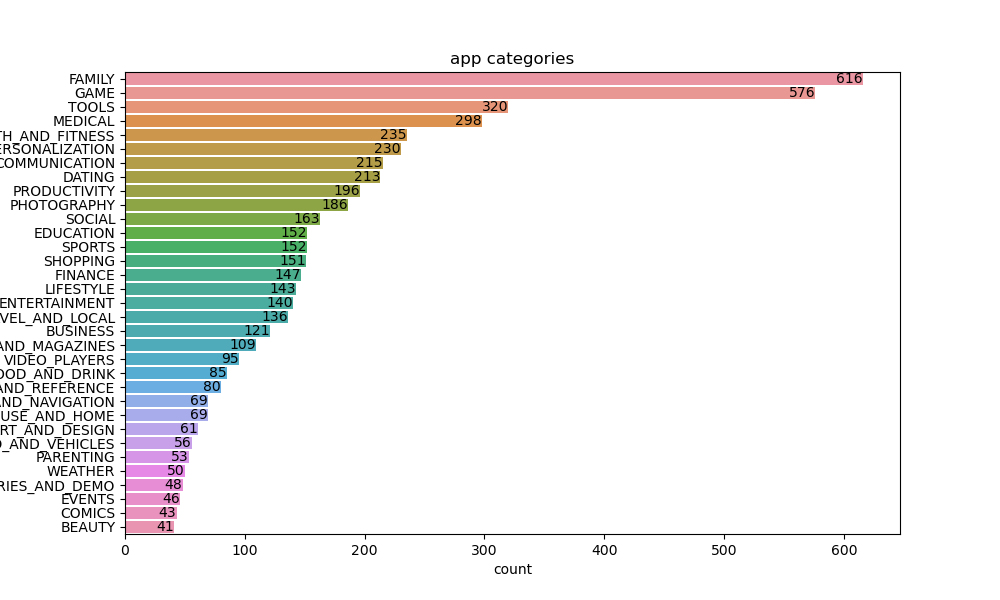

Values plotted in this chart, from the file beside it:
App, Category, Rating, Reviews, Size, Installs, Type, Price, Content Rating, Genres, Last Updated, Current Ver, Android Ver, , Sentiment
Photo Editor & Candy Camera & Grid & Scr…, ART_AND_DESIGN, 4.1, 159, 19M, 10,000+, Free, 0, Everyone, Art & Design, 01-07-18, 1.0.0, 4.0.3 and up, , 1
Coloring book moana, ART_AND_DESIGN, 3.9, 967, 14M, 500,000+, Free, 0, Everyone, Art & Design;Pretend Play, 01-15-18, 2.0.0, 4.0.3 and up, , 2
U Launcher Lite – FREE Live Cool Themes,…, ART_AND_DESIGN, 4.7, 87510, 8.7M, 5,000,000+, Free, 0, Everyone, Art & Design, 08-01-18, 1.2.4, 4.0.3 and up, , 3
Sketch - Draw & Paint, ART_AND_DESIGN, 4.5, 215644, 25M, 50,000,000+, Free, 0, Teen, Art & Design, 06-08-18, Varies with device, 4.2 and up, , 3
Pixel Draw - Number Art Coloring Book, ART_AND_DESIGN, 4.3, 967, 2.8M, 100,000+, Free, 0, Everyone, Art & Design;Creativity, 06-20-18, 1.1, 4.4 and up, , 2
Paper flowers instructions, ART_AND_DESIGN, 4.4, 167, 5.6M, 50,000+, Free, 0, Everyone, Art & Design, 03-26-17, 1, 2.3 and up, , 1
Smoke Effect Photo Maker - Smoke Editor, ART_AND_DESIGN, 3.8, 178, 19M, 50,000+, Free, 0, Everyone, Art & Design, 04-26-18, 1.1, 4.0.3 and up, , 3
Infinite Painter, ART_AND_DESIGN, 4.1, 36815, 29M, 1,000,000+, Free, 0, Everyone, Art & Design, 06-14-18, 6.1.61.1, 4.2 and up, , 2
Garden Coloring Book, ART_AND_DESIGN, 4.4, 13791, 33M, 1,000,000+, Free, 0, Everyone, Art & Design, 09-20-17, 2.9.2, 3.0 and up, , 2
Kids Paint Free - Drawing Fun, ART_AND_DESIGN, 4.7, 121, 3.1M, 10,000+, Free, 0, Everyone, Art & Design;Creativity, 07-03-18, 2.8, 4.0.3 and up, , 2
Text on Photo - Fonteee, ART_AND_DESIGN, 4.4, 13880, 28M, 1,000,000+, Free, 0, Everyone, Art & Design, 10-27-17, 1.0.4, 4.1 and up, , 2
Name Art Photo Editor - Focus n Filters, ART_AND_DESIGN, 4.4, 8788, 12M, 1,000,000+, Free, 0, Everyone, Art & Design, 07-31-18, 1.0.15, 4.0 and up, , 1
Tattoo Name On My Photo Editor, ART_AND_DESIGN, 4.2, 44829, 20M, 10,000,000+, Free, 0, Teen, Art & Design, 04-02-18, 3.8, 4.1 and up, , 1
Mandala Coloring Book, ART_AND_DESIGN, 4.6, 4326, 21M, 100,000+, Free, 0, Everyone, Art & Design, 06-26-18, 1.0.4, 4.4 and up, , 3
3D Color Pixel by Number - Sandbox Art C…, ART_AND_DESIGN, 4.4, 1518, 37M, 100,000+, Free, 0, Everyone, Art & Design, 08-03-18, 1.2.3, 2.3 and up, , 3
Learn To Draw Kawaii Characters, ART_AND_DESIGN, 3.2, 55, 2.7M, 5,000+, Free, 0, Everyone, Art & Design, 06-06-18, NaN, 4.2 and up, , 2
Photo Designer - Write your name with sh…, ART_AND_DESIGN, 4.7, 3632, 5.5M, 500,000+, Free, 0, Everyone, Art & Design, 07-31-18, 3.1, 4.1 and up, , 3
350 Diy Room Decor Ideas, ART_AND_DESIGN, 4.5, 27, 17M, 10,000+, Free, 0, Everyone, Art & Design, 11-07-17, 1, 2.3 and up, , 1
FlipaClip - Cartoon animation, ART_AND_DESIGN, 4.3, 194216, 39M, 5,000,000+, Free, 0, Everyone, Art & Design, 08-03-18, 2.2.5, 4.0.3 and up, , 0
ibis Paint X, ART_AND_DESIGN, 4.6, 224399, 31M, 10,000,000+, Free, 0, Everyone, Art & Design, 07-30-18, 5.5.4, 4.1 and up, , 1
Logo Maker - Small Business, ART_AND_DESIGN, 4, 450, 14M, 100,000+, Free, 0, Everyone, Art & Design, 04-20-18, 4, 4.1 and up, , 0
Boys Photo Editor - Six Pack & Men's Sui…, ART_AND_DESIGN, 4.1, 654, 12M, 100,000+, Free, 0, Everyone, Art & Design, 03-20-18, 1.1, 4.0.3 and up, , 4
Superheroes Wallpapers | 4K Backgrounds, ART_AND_DESIGN, 4.7, 7699, 4.2M, 500,000+, Free, 0, Everyone 10+, Art & Design, 07-12-18, 2.2.6.2, 4.0.3 and up, , 3
Mcqueen Coloring pages, ART_AND_DESIGN, NaN, 61, 7.0M, 100,000+, Free, 0, Everyone, Art & Design;Action & Adventure, 03-07-18, 1.0.0, 4.1 and up, , 2
HD Mickey Minnie Wallpapers, ART_AND_DESIGN, 4.7, 118, 23M, 50,000+, Free, 0, Everyone, Art & Design, 07-07-18, 1.1.3, 4.1 and up, , 1
Harley Quinn wallpapers HD, ART_AND_DESIGN, 4.8, 192, 6.0M, 10,000+, Free, 0, Everyone, Art & Design, 04-25-18, 1.5, 3.0 and up, , 2
Colorfit - Drawing & Coloring, ART_AND_DESIGN, 4.7, 20260, 25M, 500,000+, Free, 0, Everyone, Art & Design;Creativity, 10-11-17, 1.0.8, 4.0.3 and up, , 3
Animated Photo Editor, ART_AND_DESIGN, 4.1, 203, 6.1M, 100,000+, Free, 0, Everyone, Art & Design, 03-21-18, 1.03, 4.0.3 and up, , 4
Pencil Sketch Drawing, ART_AND_DESIGN, 3.9, 136, 4.6M, 10,000+, Free, 0, Everyone, Art & Design, 07-12-18, 6, 2.3 and up, , 0
Easy Realistic Drawing Tutorial, ART_AND_DESIGN, 4.1, 223, 4.2M, 100,000+, Free, 0, Everyone, Art & Design, 08-22-17, 1, 2.3 and up, , 1
Pink Silver Bow Keyboard Theme, ART_AND_DESIGN, 4.2, 1120, 9.2M, 100,000+, Free, 0, Everyone, Art & Design, 07-12-18, 6.7.12.2018, 4.0.3 and up, , 2
Art Drawing Ideas, ART_AND_DESIGN, 4.1, 227, 5.2M, 50,000+, Free, 0, Everyone, Art & Design, 05-31-18, 1.2, 2.3 and up, , 3
Anime Manga Coloring Book, ART_AND_DESIGN, 4.5, 5035, 11M, 100,000+, Free, 0, Everyone, Art & Design, 07-19-18, 2.2, 4.0 and up, , 0
Easy Origami Ideas, ART_AND_DESIGN, 4.2, 1015, 11M, 100,000+, Free, 0, Everyone, Art & Design, 01-06-18, 1.1.0, 4.1 and up, , 1
I Creative Idea, ART_AND_DESIGN, 4.7, 353, 4.2M, 10,000+, Free, 0, Teen, Art & Design, 04-27-18, 1.6, 4.1 and up, , 2
How to draw Ladybug and Cat Noir, ART_AND_DESIGN, 3.8, 564, 9.2M, 100,000+, Free, 0, Everyone, Art & Design, 07-11-18, 2.1, 4.1 and up, , 3
UNICORN - Color By Number & Pixel Art Co…, ART_AND_DESIGN, 4.7, 8145, 24M, 500,000+, Free, 0, Everyone, Art & Design;Creativity, 08-02-18, 1.0.9, 4.4 and up, , 4
Floor Plan Creator, ART_AND_DESIGN, 4.1, 36639, Varies with device, 5,000,000+, Free, 0, Everyone, Art & Design, 07-14-18, Varies with device, 2.3.3 and up, , 0
PIP Camera - PIP Collage Maker, ART_AND_DESIGN, 4.7, 158, 11M, 10,000+, Free, 0, Everyone, Art & Design, 11-29-17, 1.3, 4.0.3 and up, , 1
How To Color Disney Princess - Coloring …, ART_AND_DESIGN, 4, 591, 9.4M, 500,000+, Free, 0, Everyone, Art & Design, 03-31-18, 1, 4.0 and up, , 2
Drawing Clothes Fashion Ideas, ART_AND_DESIGN, 4.2, 117, 15M, 10,000+, Free, 0, Everyone, Art & Design, 07-20-18, 2.0.1, 4.0.3 and up, , 3
Sad Poetry Photo Frames 2018, ART_AND_DESIGN, 4.5, 176, 10M, 100,000+, Free, 0, Everyone, Art & Design, 04-02-18, 1, 4.0.3 and up, , 4
Textgram - write on photos, ART_AND_DESIGN, 4.4, 295221, Varies with device, 10,000,000+, Free, 0, Everyone, Art & Design, 07-30-18, Varies with device, Varies with device, , 0
Paint Splash!, ART_AND_DESIGN, 3.8, 2206, 1.2M, 100,000+, Free, 0, Everyone, Art & Design;Creativity, 04-15-18, 1.46, 4.1 and up, , 1
Popsicle Sticks and Similar DIY Craft Id…, ART_AND_DESIGN, 4.2, 26, 12M, 10,000+, Free, 0, Everyone, Art & Design, 01-03-18, 1.0.0, 4.1 and up, , 2
Canva: Poster, banner, card maker & grap…, ART_AND_DESIGN, 4.7, 174531, 24M, 10,000,000+, Free, 0, Everyone, Art & Design, 07-31-18, 1.6.1, 4.1 and up, , 3
Install images with music to make video …, ART_AND_DESIGN, 4.6, 1070, 26M, 100,000+, Free, 0, Everyone, Art & Design, 11-14-17, 1.6, 4.1 and up, , 0
Little Teddy Bear Colouring Book Game, ART_AND_DESIGN, 4.2, 85, 8.0M, 100,000+, Free, 0, Everyone, Art & Design, 12-17-17, 2.0.0, 4.1 and up, , 1
How To Draw Food, ART_AND_DESIGN, 4.3, 845, 7.9M, 100,000+, Free, 0, Everyone, Art & Design, 05-28-18, 1, 2.3 and up, , 2
Monster Truck Stunt 3D 2019, AUTO_AND_VEHICLES, 4.2, 367, 25M, 100,000+, Free, 0, Everyone, Auto & Vehicles, 05-10-18, 1, 4.0.3 and up, , 3
Real Tractor Farming, AUTO_AND_VEHICLES, 4, 1598, 56M, 1,000,000+, Free, 0, Everyone, Auto & Vehicles, 07-26-18, 11, 4.1 and up, , 1
Ultimate F1 Racing Championship, AUTO_AND_VEHICLES, 3.8, 284, 57M, 100,000+, Free, 0, Everyone, Auto & Vehicles, 07-26-18, 3, 4.1 and up, , 2
Used Cars and Trucks for Sale, AUTO_AND_VEHICLES, 4.6, 17057, Varies with device, 1,000,000+, Free, 0, Everyone, Auto & Vehicles, 07-30-18, Varies with device, Varies with device, , 1
American Muscle Car Race, AUTO_AND_VEHICLES, 3.9, 129, 35M, 100,000+, Free, 0, Everyone, Auto & Vehicles, 07-26-18, 3, 4.1 and up, , 2
Offroad Oil Tanker Driver Transport Truc…, AUTO_AND_VEHICLES, 4.3, 542, 33M, 100,000+, Free, 0, Everyone, Auto & Vehicles, 07-31-18, 4, 4.1 and up, , 3
Tickets SDA 2018 and Exam from the State…, AUTO_AND_VEHICLES, 4.9, 10479, 33M, 100,000+, Free, 0, Everyone, Auto & Vehicles, 07-18-18, 1.7.1, 4.0 and up, , 0
Gas Prices (Germany only), AUTO_AND_VEHICLES, 4.4, 805, 5.6M, 50,000+, Free, 0, Everyone, Auto & Vehicles, 07-29-18, 2.5.1, 4.4 and up, , 1
Extreme Rally Championship, AUTO_AND_VEHICLES, 4.2, 129, 54M, 100,000+, Free, 0, Everyone, Auto & Vehicles, 07-26-18, 3, 4.1 and up, , 2
Restart Navigator, AUTO_AND_VEHICLES, 4, 1403, 201k, 100,000+, Free, 0, Everyone, Auto & Vehicles, 08-26-14, 1.0.1, 2.2 and up, , 3
REG - Check the regnumber, find informat…, AUTO_AND_VEHICLES, 3.9, 3971, 3.6M, 100,000+, Free, 0, Everyone, Auto & Vehicles, 07-30-18, 2.493, 4.4 and up, , 0
... 9,939 more rows
